Run: headless pygame with SDL's dummy video driver; simulated clock (each Clock.tick advances the game by its frame time, no real sleeping); random seed 0; keys injected as events and as key.get_pressed() state; no mouse input.
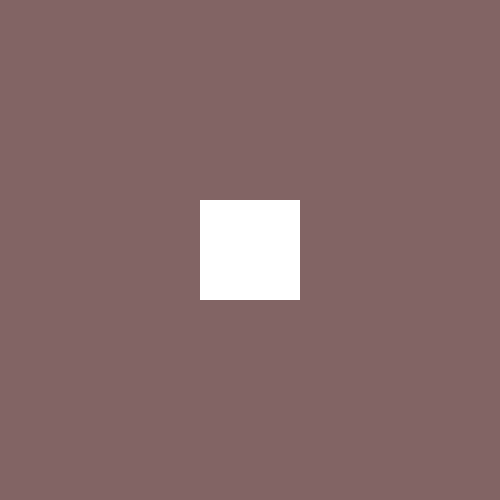
Frame 1 of 4 · flips 1–60 · no input
Frame 2 of 4 · flips 61–180 · tapped SPACE, RETURN · held RIGHT (→), D · screen unchanged from frame 1, image omitted
Frame 3 of 4 · flips 181–300 · held DOWN (↓), S · screen unchanged from frame 2, image omitted
Frame 4 of 4 · flips 301–420 · held LEFT (←), A, UP (↑), W · screen unchanged from frame 3, image omitted

The pygame program that drew these frames:

# import pygame
import pygame

# initialize pygame
pygame.init()

# define global constants
SCREEN_WIDTH = 500
SCREEN_HEIGHT = 500

SURF_WIDTH = 100
SURF_HEIGHT = 100

# setup screen
screen = pygame.display.set_mode([SCREEN_WIDTH, SCREEN_HEIGHT])

# set screen title
pygame.display.set_caption("Blit Surfaces")

# setup game loop
running = True

while running:

    # process user inputs
    for event in pygame.event.get():
        if event.type == pygame.QUIT:
                running = False

    # draw on the screen by filling with a color
    screen.fill((130, 100, 100))

    # create a new 100x100 surface
    new_surface = pygame.Surface((SURF_WIDTH, SURF_HEIGHT))

    # fill new curface with white color
    new_surface.fill( (255,255,255) )

    # to see the new surface on the screen, I have to blit it
    # to the screen at a specified location.
    screen.blit( 
        new_surface, 
        ( ((SCREEN_WIDTH - SURF_WIDTH)/2), ((SCREEN_HEIGHT - SURF_HEIGHT)/2) ) 
    )

    # update screen
    pygame.display.flip()

pygame.quit()
